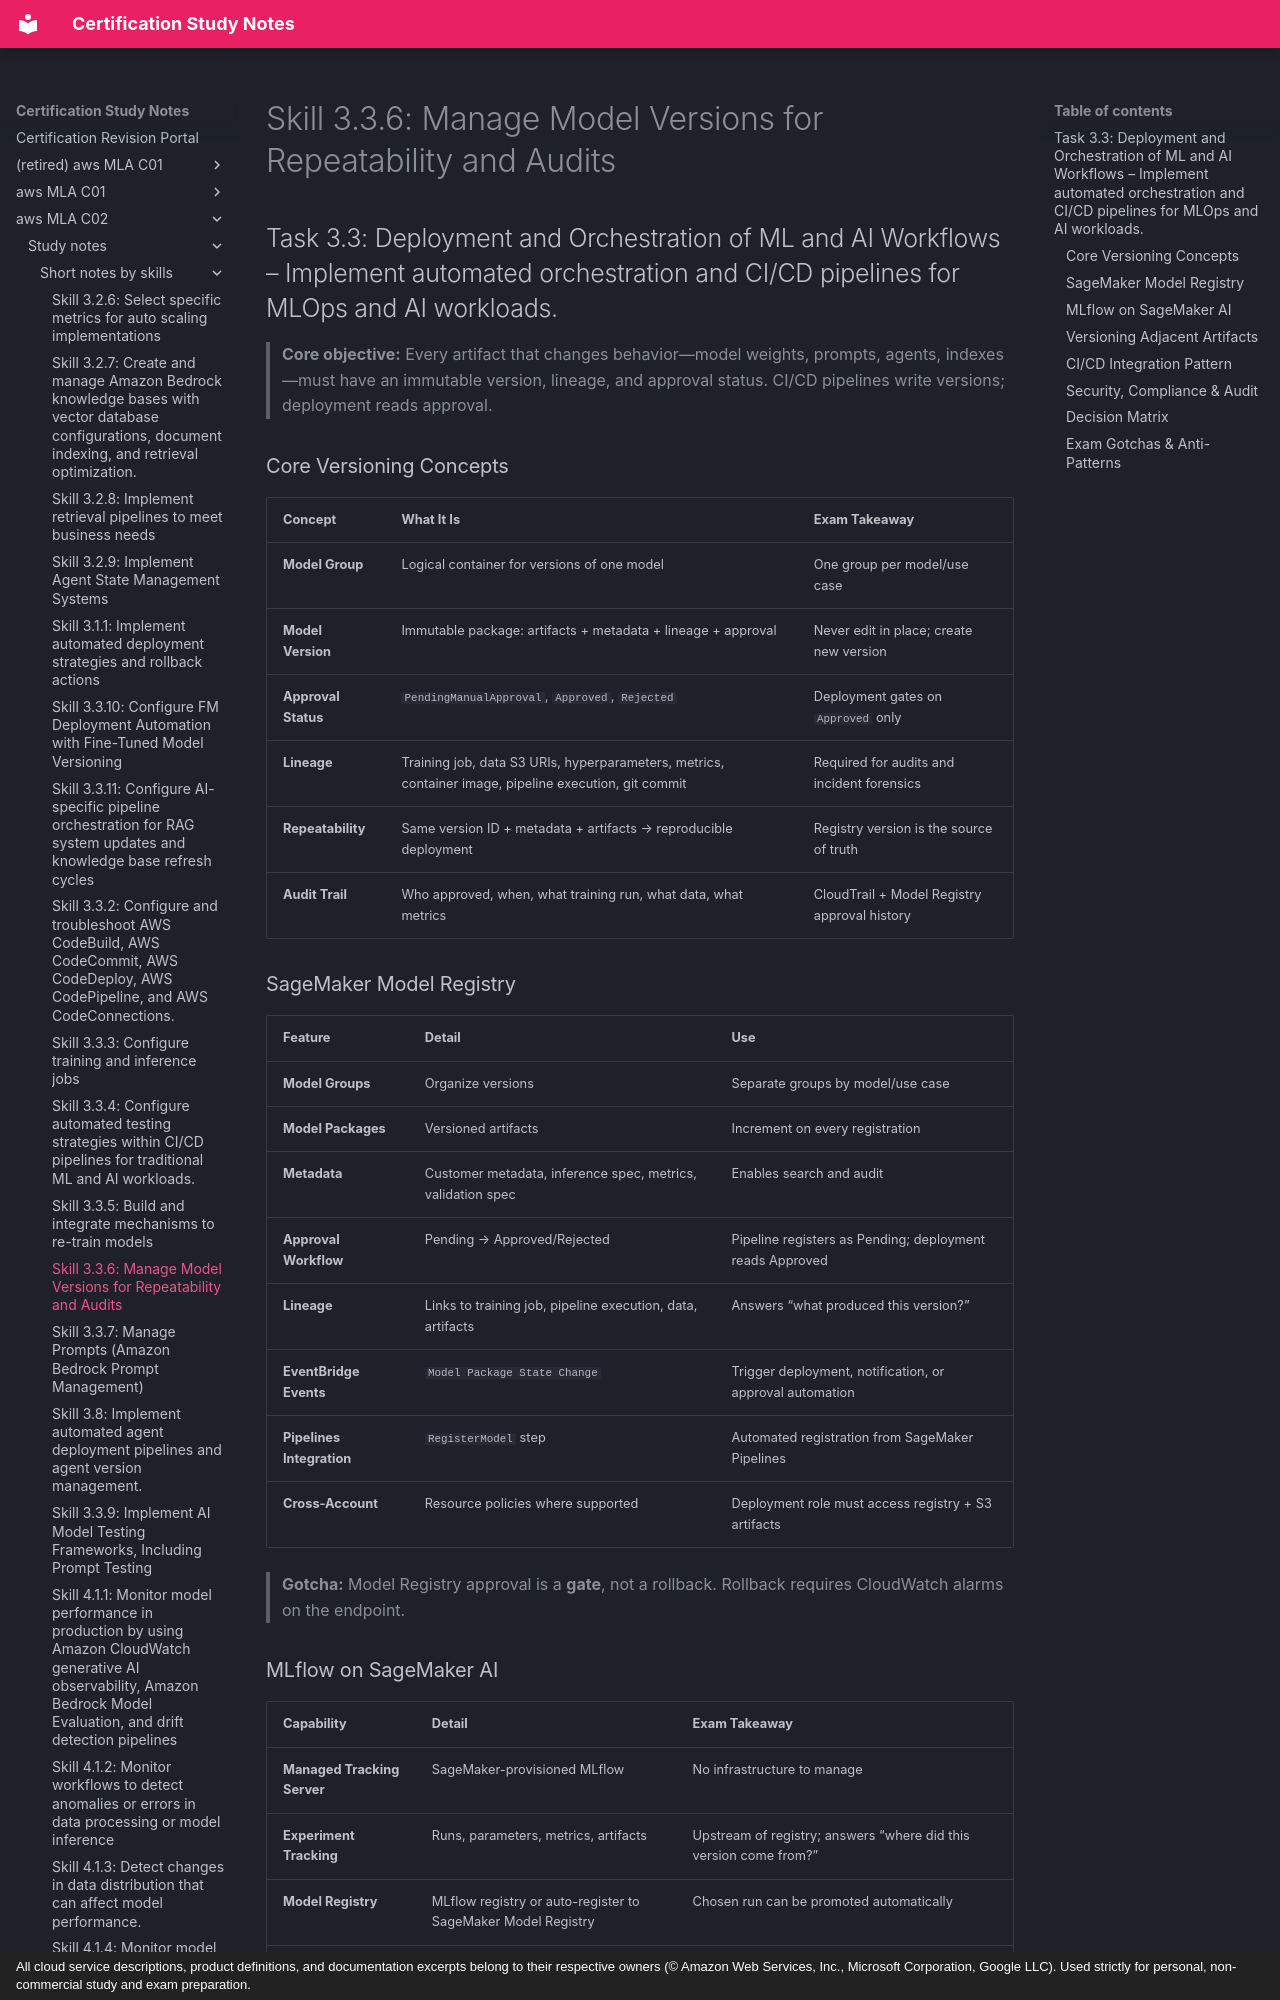

repository: monitus2022/cert_study_notes · page: aws_MLA_C02/study_notes/short_notes_by_skills/3.3.6/index.html · generator: mkdocs · copyright: All cloud service descriptions, product definitions, and documentation excerpts belong to their respective owners (© Amazon Web Services, Inc., Microsoft Corporation, Google LLC). Used strictly for personal, non-commercial study and exam preparation.

# Skill 3.3.6: Manage Model Versions for Repeatability and Audits
## Task 3.3: Deployment and Orchestration of ML and AI Workflows – Implement automated orchestration and CI/CD pipelines for MLOps and AI workloads.

> **Core objective:** Every artifact that changes behavior—model weights, prompts, agents, indexes—must have an immutable version, lineage, and approval status. CI/CD pipelines write versions; deployment reads approval.

### Core Versioning Concepts
| Concept | What It Is | Exam Takeaway |
|---|---|---|
| **Model Group** | Logical container for versions of one model | One group per model/use case |
| **Model Version** | Immutable package: artifacts + metadata + lineage + approval | Never edit in place; create new version |
| **Approval Status** | `PendingManualApproval`, `Approved`, `Rejected` | Deployment gates on `Approved` only |
| **Lineage** | Training job, data S3 URIs, hyperparameters, metrics, container image, pipeline execution, git commit | Required for audits and incident forensics |
| **Repeatability** | Same version ID + metadata + artifacts → reproducible deployment | Registry version is the source of truth |
| **Audit Trail** | Who approved, when, what training run, what data, what metrics | CloudTrail + Model Registry approval history |

### SageMaker Model Registry
| Feature | Detail | Use |
|---|---|---|
| **Model Groups** | Organize versions | Separate groups by model/use case |
| **Model Packages** | Versioned artifacts | Increment on every registration |
| **Metadata** | Customer metadata, inference spec, metrics, validation spec | Enables search and audit |
| **Approval Workflow** | Pending → Approved/Rejected | Pipeline registers as Pending; deployment reads Approved |
| **Lineage** | Links to training job, pipeline execution, data, artifacts | Answers “what produced this version?” |
| **EventBridge Events** | `Model Package State Change` | Trigger deployment, notification, or approval automation |
| **Pipelines Integration** | `RegisterModel` step | Automated registration from SageMaker Pipelines |
| **Cross-Account** | Resource policies where supported | Deployment role must access registry + S3 artifacts |

> **Gotcha:** Model Registry approval is a **gate**, not a rollback. Rollback requires CloudWatch alarms on the endpoint.
